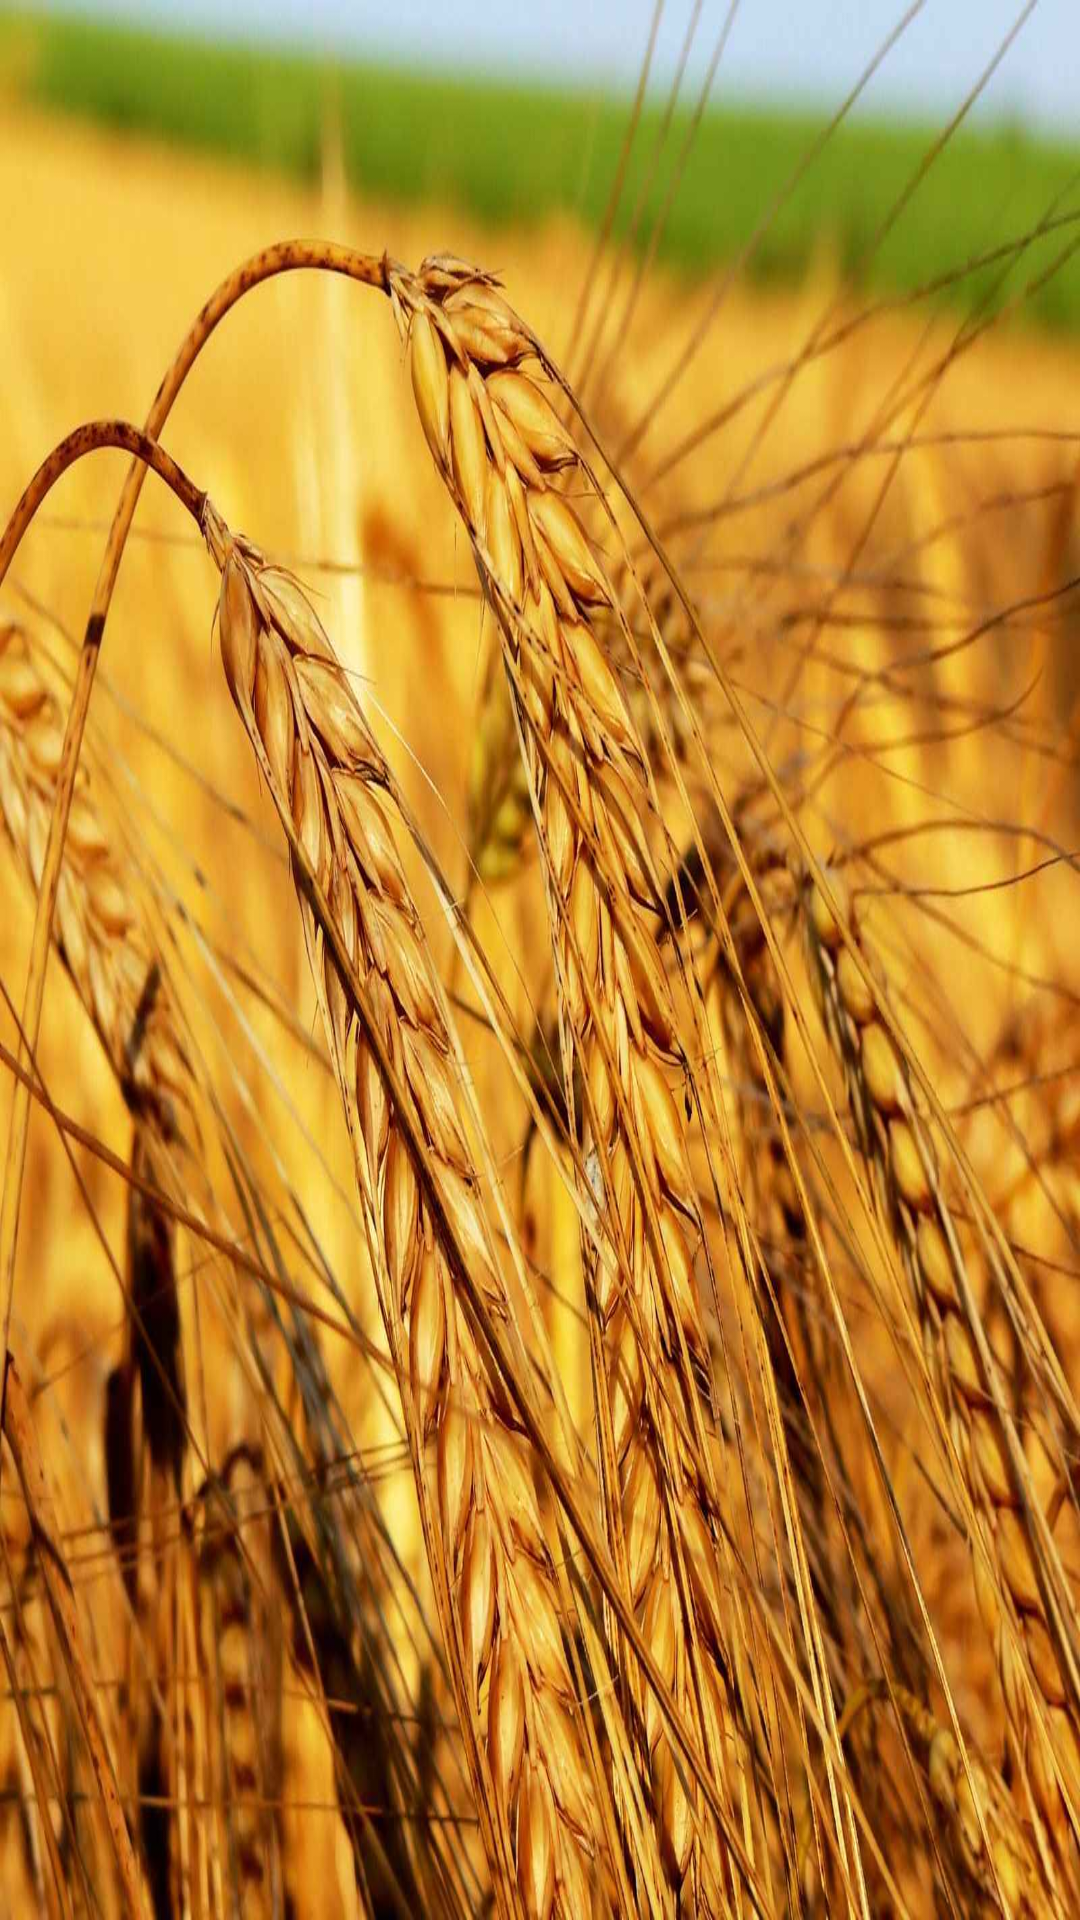

Write the Android layout XML for this screen, with the resource values it uses.
<!-- AndroidManifest.xml: application theme AppTheme -->
<!-- res/layout/nav_header_main.xml -->
<?xml version="1.0" encoding="utf-8"?>
<LinearLayout xmlns:android="http://schemas.android.com/apk/res/android"
    xmlns:app="http://schemas.android.com/apk/res-auto"
    android:layout_width="match_parent"
    android:layout_height="@dimen/nav_header_height"
    android:background="@drawable/ekin"
    android:gravity="bottom"
    android:orientation="vertical"
    android:paddingLeft="@dimen/activity_horizontal_margin"
    android:paddingTop="@dimen/activity_vertical_margin"
    android:paddingRight="@dimen/activity_horizontal_margin"
    android:paddingBottom="@dimen/activity_vertical_margin"
    android:theme="@style/ThemeOverlay.MaterialComponents.Dark">

</LinearLayout>
<!-- resources referenced by this layout -->
<resources>
  <!-- drawable ekin: jpg bitmap (drawable, 159448 bytes) -->
  <style name="AppTheme" parent="Theme.MaterialComponents.Light.DarkActionBar">
          
          <item name="colorPrimary">@color/colorPrimary</item>
          <item name="colorPrimaryDark">@color/colorPrimaryDark</item>
          <item name="colorAccent">@color/colorAccent</item>
      </style>
  <color name="colorPrimary">#463E3F</color>
  <color name="colorPrimaryDark">#463E3F</color>
  <color name="colorAccent">#463E3F</color>
</resources>
